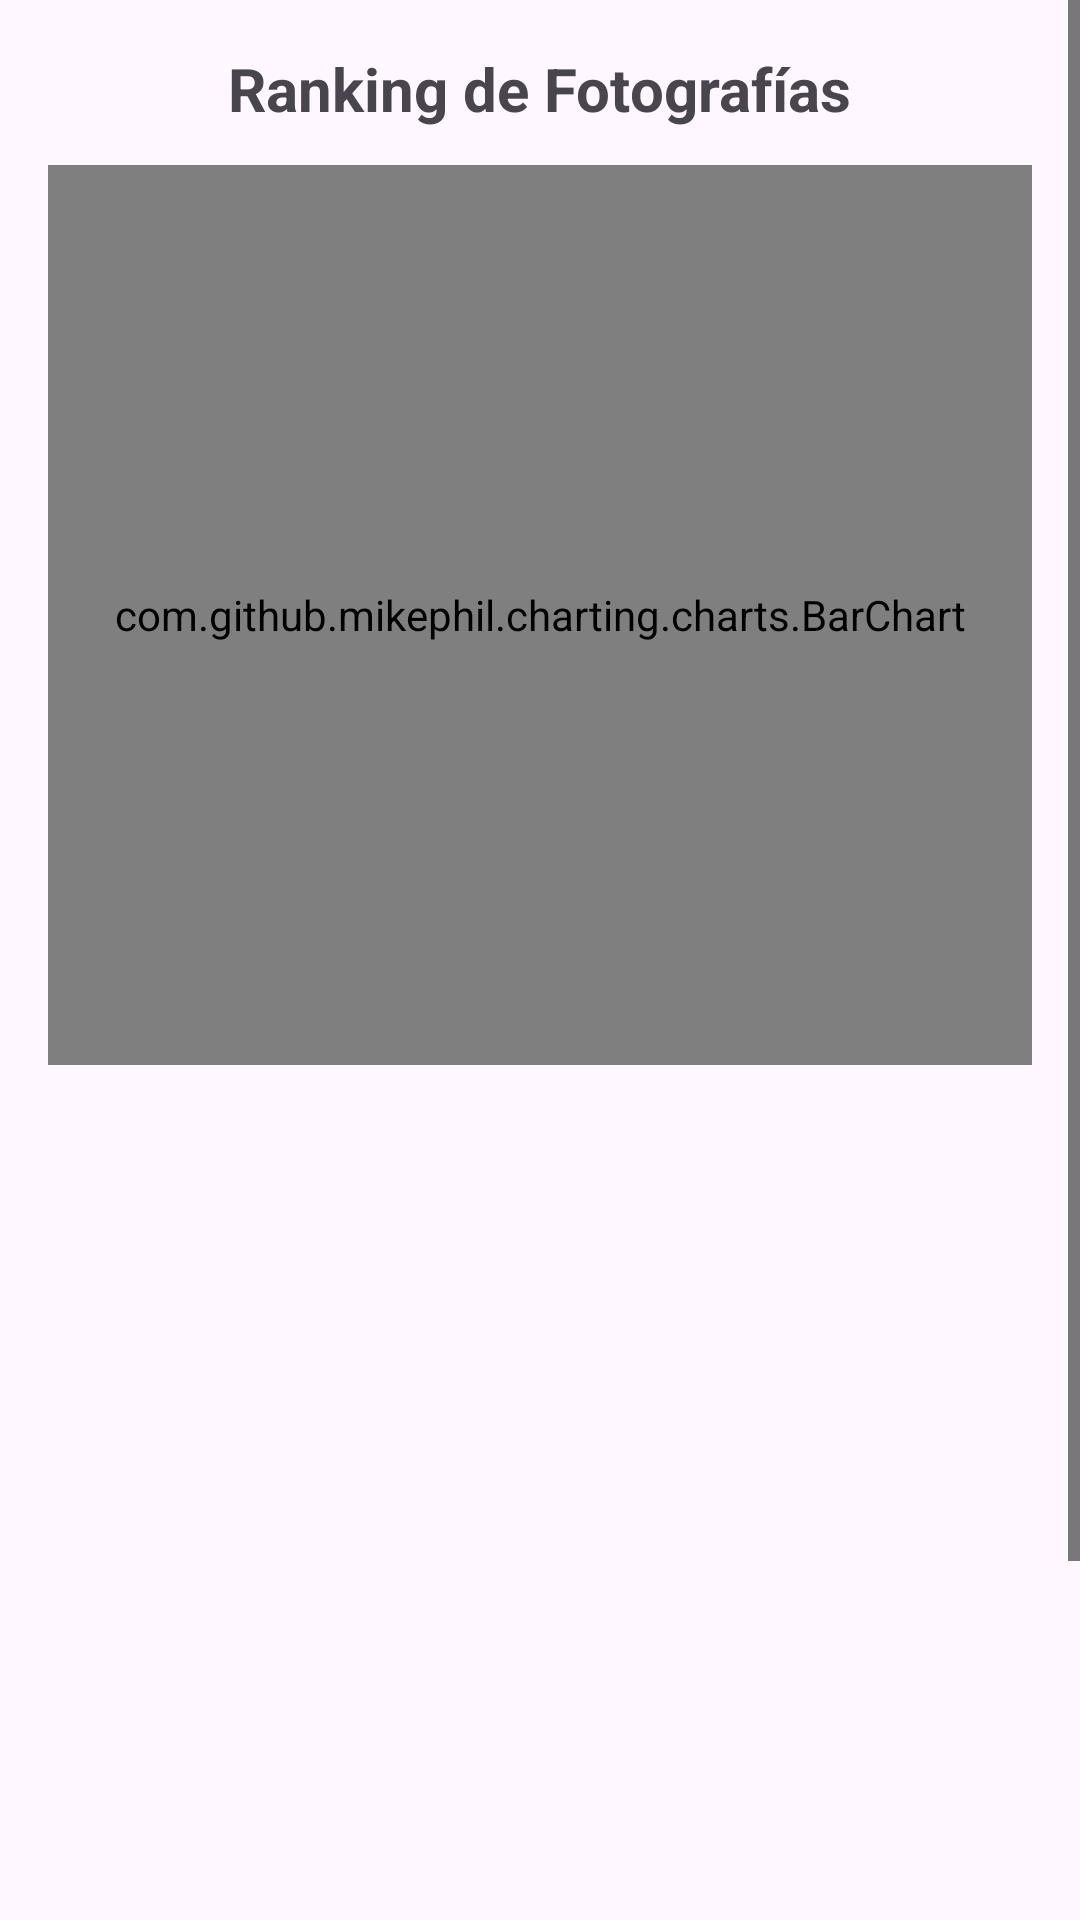

Android layout source for this screen:
<!-- AndroidManifest.xml: application theme Theme.RallyFotografico -->
<!-- res/layout/activity_ranking.xml -->
<?xml version="1.0" encoding="utf-8"?>
<ScrollView
    xmlns:android="http://schemas.android.com/apk/res/android"
    android:layout_width="match_parent"
    android:layout_height="match_parent"
    android:fillViewport="true">

    <LinearLayout
        android:layout_width="match_parent"
        android:layout_height="wrap_content"
        android:orientation="vertical"
        android:padding="16dp">

        <TextView
            android:id="@+id/tvRankingTitle"
            android:layout_width="wrap_content"
            android:layout_height="wrap_content"
            android:text="@string/titulo_ranking_fotografias"
            android:textSize="20sp"
            android:textStyle="bold"
            android:layout_gravity="center_horizontal"
            android:paddingBottom="12dp" />

        <com.github.mikephil.charting.charts.BarChart
            android:id="@+id/barChart"
            android:layout_width="match_parent"
            android:layout_height="300dp"
            android:layout_marginBottom="16dp" />

        
        <androidx.recyclerview.widget.RecyclerView
            android:id="@+id/rvRanking"
            android:layout_width="match_parent"
            android:layout_height="400dp"
            android:nestedScrollingEnabled="false" />

    </LinearLayout>
</ScrollView>
<!-- resources referenced by this layout -->
<resources>
  <string name="titulo_ranking_fotografias">Ranking de Fotografías</string>
  <style name="Theme.RallyFotografico" parent="Base.Theme.RallyFotografico" />
  <style name="Base.Theme.RallyFotografico" parent="Theme.Material3.DayNight.NoActionBar">
          
          <item name="colorControlNormal">@color/black</item>
          <item name="android:textColorHint">@color/black</item>
          <item name="android:textColorPrimary">@color/black</item>
      </style>
  <color name="black">#FF000000</color>
</resources>
